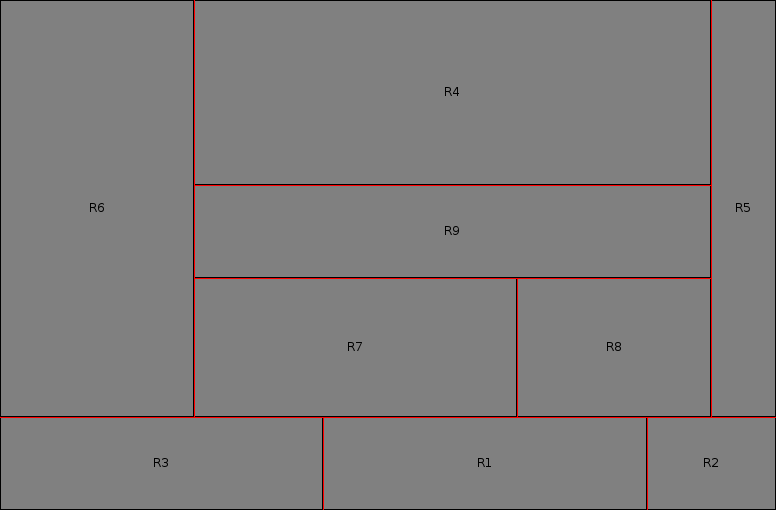

Source data for this figure (header and first rows):
Type, Name, X, Y, Width, Height, Rotatable, Count
space, base, 10, 10, 120, 110, , 1
piece, R1, , , 50, 20, false, 1
piece, R2, , , 20, 20, false, 1
piece, R3, , , 50, 20, false, 1
piece, R4, , , 80, 40, false, 1
piece, R5, , , 10, 90, false, 1
piece, R6, , , 30, 90, false, 1
piece, R7, , , 50, 30, false, 1
piece, R8, , , 30, 30, false, 1
piece, R9, , , 80, 20, false, 1
